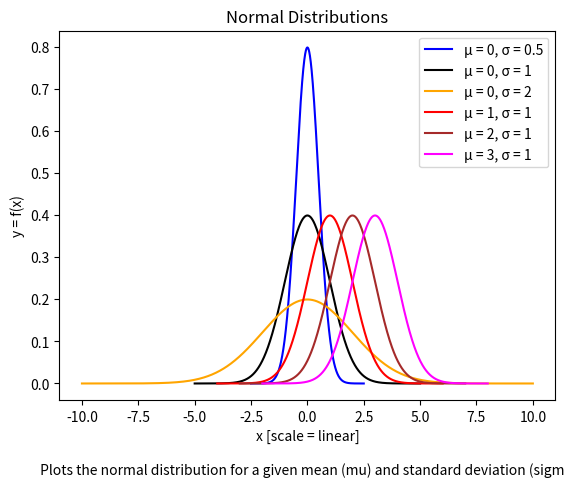

The matplotlib source for this figure:
import numpy as np
import matplotlib.pyplot as plt

def plot_normal_distribution(mu, sigma, ax, label=None, color=None):
    """
    Plots the normal distribution for a given mean (mu) and standard deviation (sigma).
    
    Parameters:
        mu (float): The mean of the distribution.
        sigma (float): The standard deviation of the distribution.
        ax (matplotlib Axes): The Axes object to plot on.
        label (str): The label for the plot (used in the legend).
        color (str): The color for the plot.
    """
    # Define x values for the range from mu - 5*sigma to mu + 5*sigma
    x_min = mu - 5 * sigma
    x_max = mu + 5 * sigma
    x = np.linspace(x_min, x_max, 1000)

    # Calculate the normal distribution
    normalization_factor = 1 / (sigma * np.sqrt(2 * np.pi))
    y = normalization_factor * np.exp(-((x - mu)**2) / (2 * sigma**2))

    # Plot the normal distribution on the given axes
    ax.plot(x, y, label=label, color=color)

# Initialize a figure and axes
fig, ax = plt.subplots()

# Define a custom color palette without red and green
custom_colors = ['blue', 'black', 'orange', 'red', 'brown', 'magenta']

# Plot different normal distributions
# Case 1: Different standard deviations, same mean
mu = 0
sigmas = [0.5, 1, 2]
for idx, sigma in enumerate(sigmas):
    color = custom_colors[idx % len(custom_colors)]
    plot_normal_distribution(mu, sigma, ax, label=f'μ = {mu}, σ = {sigma}', color=color)

# Case 2: Different means, same standard deviation
sigma = 1
means = [1, 2, 3]
for idx, mu in enumerate(means):
    color = custom_colors[(idx + len(sigmas)) % len(custom_colors)]
    plot_normal_distribution(mu, sigma, ax, label=f'μ = {mu}, σ = {sigma}', color=color)

# Add title, labels, and legend
ax.set_title('Normal Distributions')
ax.set_xlabel('x [scale = linear]\n\n Plots the normal distribution for a given mean (mu) and standard deviation (sigma)')
ax.set_ylabel('y = f(x)')
ax.legend()
#plt.figtext(0.5, 0.05, 'description')
# Display the plot
plt.show()
